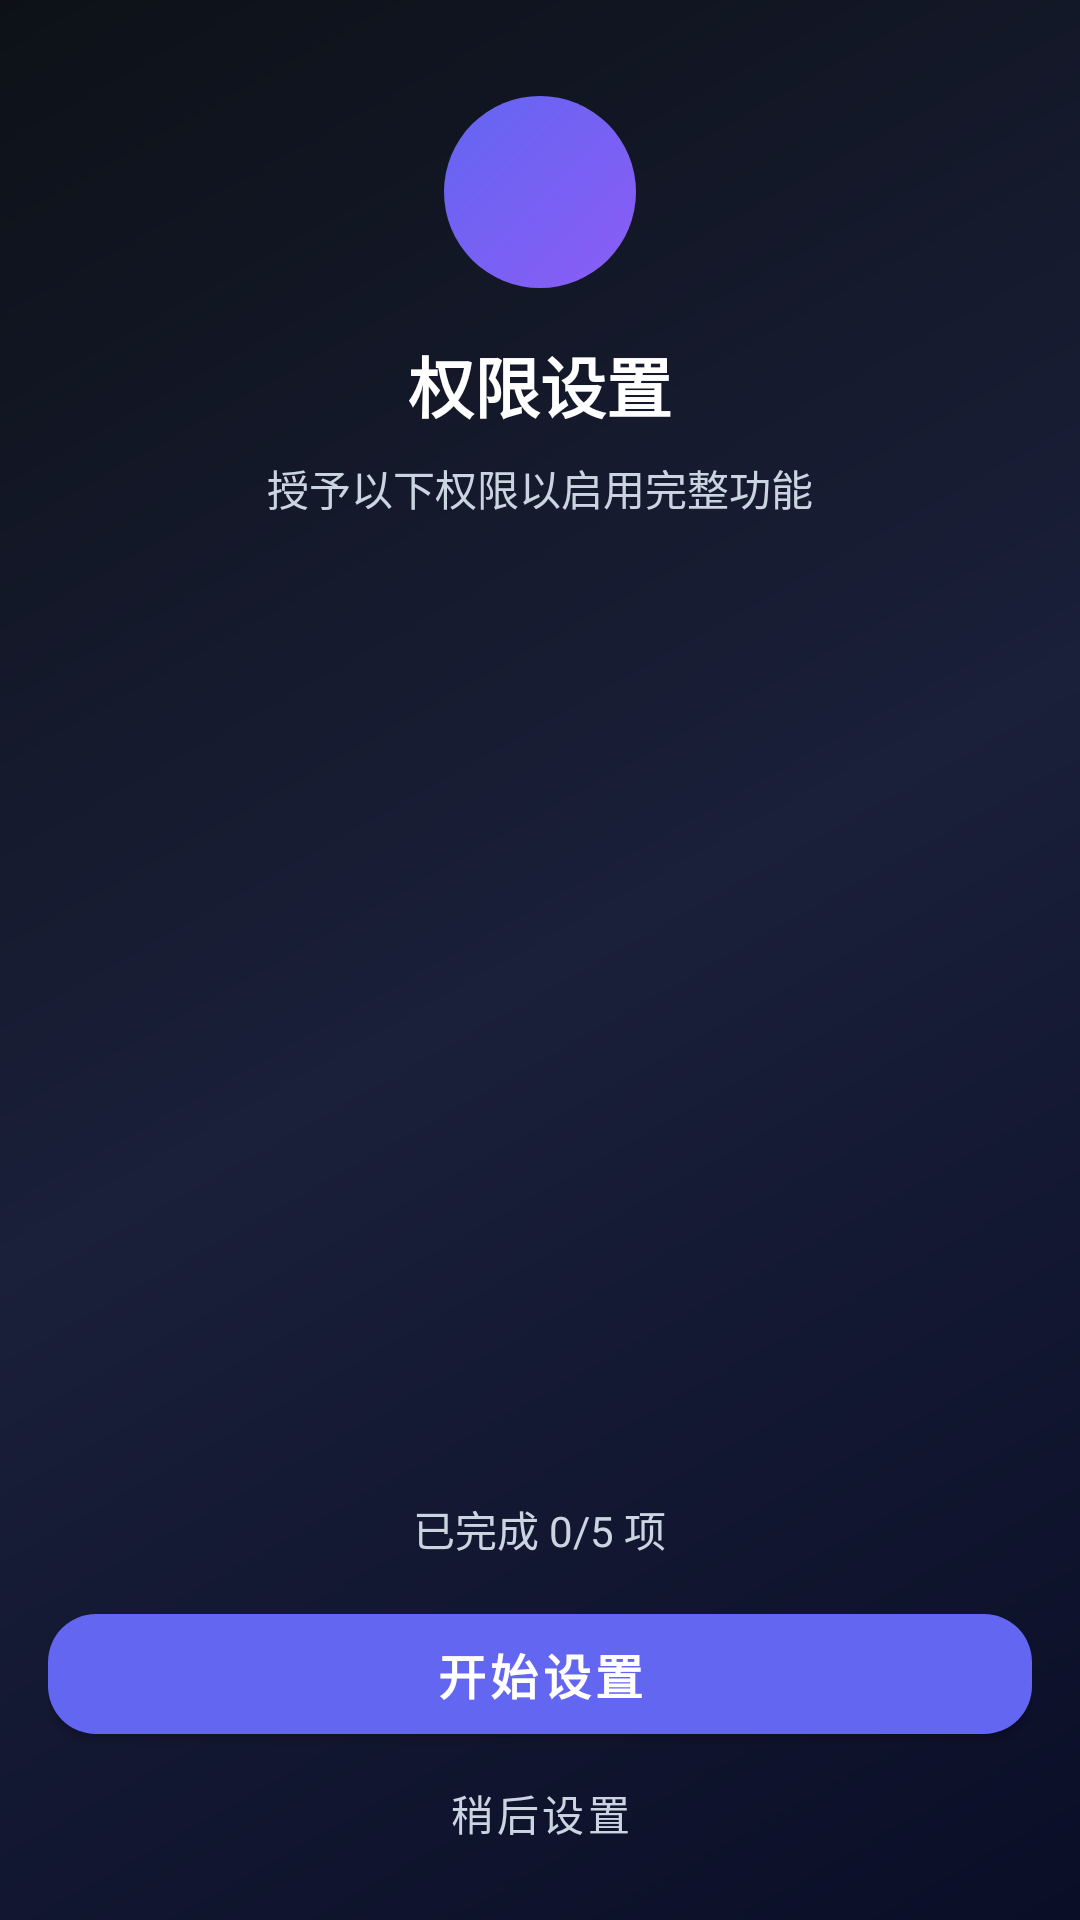

Layout XML and referenced resources for this Android screen:
<!-- AndroidManifest.xml: activity theme Theme.Xiaoling -->
<!-- res/layout/activity_permission_guide.xml -->
<?xml version="1.0" encoding="utf-8"?>
<androidx.constraintlayout.widget.ConstraintLayout xmlns:android="http://schemas.android.com/apk/res/android"
    xmlns:app="http://schemas.android.com/apk/res-auto"
    android:layout_width="match_parent"
    android:layout_height="match_parent"
    android:background="@drawable/gradient_background">

    
    <LinearLayout
        android:id="@+id/headerLayout"
        android:layout_width="match_parent"
        android:layout_height="wrap_content"
        android:orientation="vertical"
        android:gravity="center_horizontal"
        android:paddingTop="32dp"
        android:paddingHorizontal="@dimen/spacing_large"
        app:layout_constraintTop_toTopOf="parent">

        
        <FrameLayout
            android:layout_width="64dp"
            android:layout_height="64dp">

            <View
                android:layout_width="64dp"
                android:layout_height="64dp"
                android:background="@drawable/circle_icon_background" />

            <ImageView
                android:id="@+id/iconHeader"
                android:layout_width="32dp"
                android:layout_height="32dp"
                android:layout_gravity="center"
                android:src="@drawable/ic_shield_check"
                android:tint="@color/white"
                android:contentDescription="权限图标" />
        </FrameLayout>

        <TextView
            android:id="@+id/titleText"
            android:layout_width="wrap_content"
            android:layout_height="wrap_content"
            android:layout_marginTop="@dimen/spacing_medium"
            android:text="权限设置"
            android:textColor="@color/text_primary"
            android:textSize="22sp"
            android:textStyle="bold" />

        <TextView
            android:id="@+id/subtitleText"
            android:layout_width="wrap_content"
            android:layout_height="wrap_content"
            android:layout_marginTop="@dimen/spacing_xsmall"
            android:text="授予以下权限以启用完整功能"
            android:textColor="@color/text_tertiary"
            android:textSize="@dimen/text_size_small"
            android:gravity="center" />

    </LinearLayout>

    
    <ScrollView
        android:id="@+id/permissionsScrollView"
        android:layout_width="match_parent"
        android:layout_height="0dp"
        android:layout_marginTop="@dimen/spacing_large"
        android:layout_marginBottom="@dimen/spacing_small"
        android:fillViewport="true"
        android:scrollbars="none"
        app:layout_constraintTop_toBottomOf="@id/headerLayout"
        app:layout_constraintBottom_toTopOf="@id/buttonContainer">

        <LinearLayout
            android:id="@+id/permissionsList"
            android:layout_width="match_parent"
            android:layout_height="wrap_content"
            android:orientation="vertical"
            android:paddingHorizontal="@dimen/spacing_medium" />

    </ScrollView>

    
    <LinearLayout
        android:id="@+id/buttonContainer"
        android:layout_width="match_parent"
        android:layout_height="wrap_content"
        android:orientation="vertical"
        android:paddingHorizontal="@dimen/spacing_medium"
        android:paddingTop="@dimen/spacing_small"
        android:paddingBottom="@dimen/spacing_medium"
        app:layout_constraintBottom_toBottomOf="parent">

        
        <TextView
            android:id="@+id/progressText"
            android:layout_width="wrap_content"
            android:layout_height="wrap_content"
            android:layout_gravity="center"
            android:layout_marginBottom="@dimen/spacing_small"
            android:text="已完成 0/5 项"
            android:textColor="@color/text_tertiary"
            android:textSize="@dimen/text_size_small" />

        
        <com.google.android.material.button.MaterialButton
            android:id="@+id/primaryButton"
            android:layout_width="match_parent"
            android:layout_height="52dp"
            android:text="开始设置"
            android:textColor="@color/white"
            android:textSize="@dimen/text_size_body"
            android:textStyle="bold"
            app:backgroundTint="@color/accent_indigo"
            app:cornerRadius="@dimen/radius_medium" />

        
        <com.google.android.material.button.MaterialButton
            android:id="@+id/secondaryButton"
            style="@style/Widget.MaterialComponents.Button.TextButton"
            android:layout_width="match_parent"
            android:layout_height="40dp"
            android:text="稍后设置"
            android:textColor="@color/text_tertiary"
            android:textSize="@dimen/text_size_small" />

    </LinearLayout>

</androidx.constraintlayout.widget.ConstraintLayout>
<!-- resources referenced by this layout -->
<resources>
  <color name="accent_indigo">#6366f1</color>
  <color name="text_primary">#FFFFFF</color>
  <color name="text_tertiary">#CBD5E1</color>
  <color name="white">#FFFFFFFF</color>
  <dimen name="radius_medium">16dp</dimen>
  <dimen name="spacing_large">24dp</dimen>
  <dimen name="spacing_medium">16dp</dimen>
  <dimen name="spacing_small">12dp</dimen>
  <dimen name="spacing_xsmall">8dp</dimen>
  <dimen name="text_size_body">16sp</dimen>
  <dimen name="text_size_small">14sp</dimen>
  <!-- drawable circle_icon_background (drawable) -->
  <?xml version="1.0" encoding="utf-8"?>
  <shape xmlns:android="http://schemas.android.com/apk/res/android"
      android:shape="oval">
      <gradient
          android:type="linear"
          android:angle="135"
          android:startColor="#8b5cf6"
          android:endColor="#6366f1" />
  </shape>
  <!-- drawable gradient_background (drawable) -->
  <?xml version="1.0" encoding="utf-8"?>
  <shape xmlns:android="http://schemas.android.com/apk/res/android">
      <gradient
          android:angle="135"
          android:endColor="@color/gradient_end"
          android:centerColor="@color/gradient_middle"
          android:startColor="@color/gradient_start"
          android:type="linear" />
  </shape>
  <style name="Theme.Xiaoling" parent="Theme.MaterialComponents.DayNight.DarkActionBar">
          
          <item name="colorPrimary">@color/purple_500</item>
          <item name="colorPrimaryVariant">@color/purple_700</item>
          <item name="colorOnPrimary">@color/white</item>
          
          <item name="colorSecondary">@color/teal_200</item>
          <item name="colorSecondaryVariant">@color/teal_700</item>
          <item name="colorOnSecondary">@color/black</item>
          
          <item name="android:statusBarColor">?attr/colorPrimaryVariant</item>
          
      </style>
  <color name="gradient_end">#0d1117</color>
  <color name="gradient_middle">#1a1f3a</color>
  <color name="gradient_start">#0a0e27</color>
  <color name="purple_500">#FF6200EE</color>
  <color name="purple_700">#FF3700B3</color>
  <color name="teal_200">#FF03DAC5</color>
  <color name="teal_700">#FF018786</color>
  <color name="black">#FF000000</color>
</resources>
